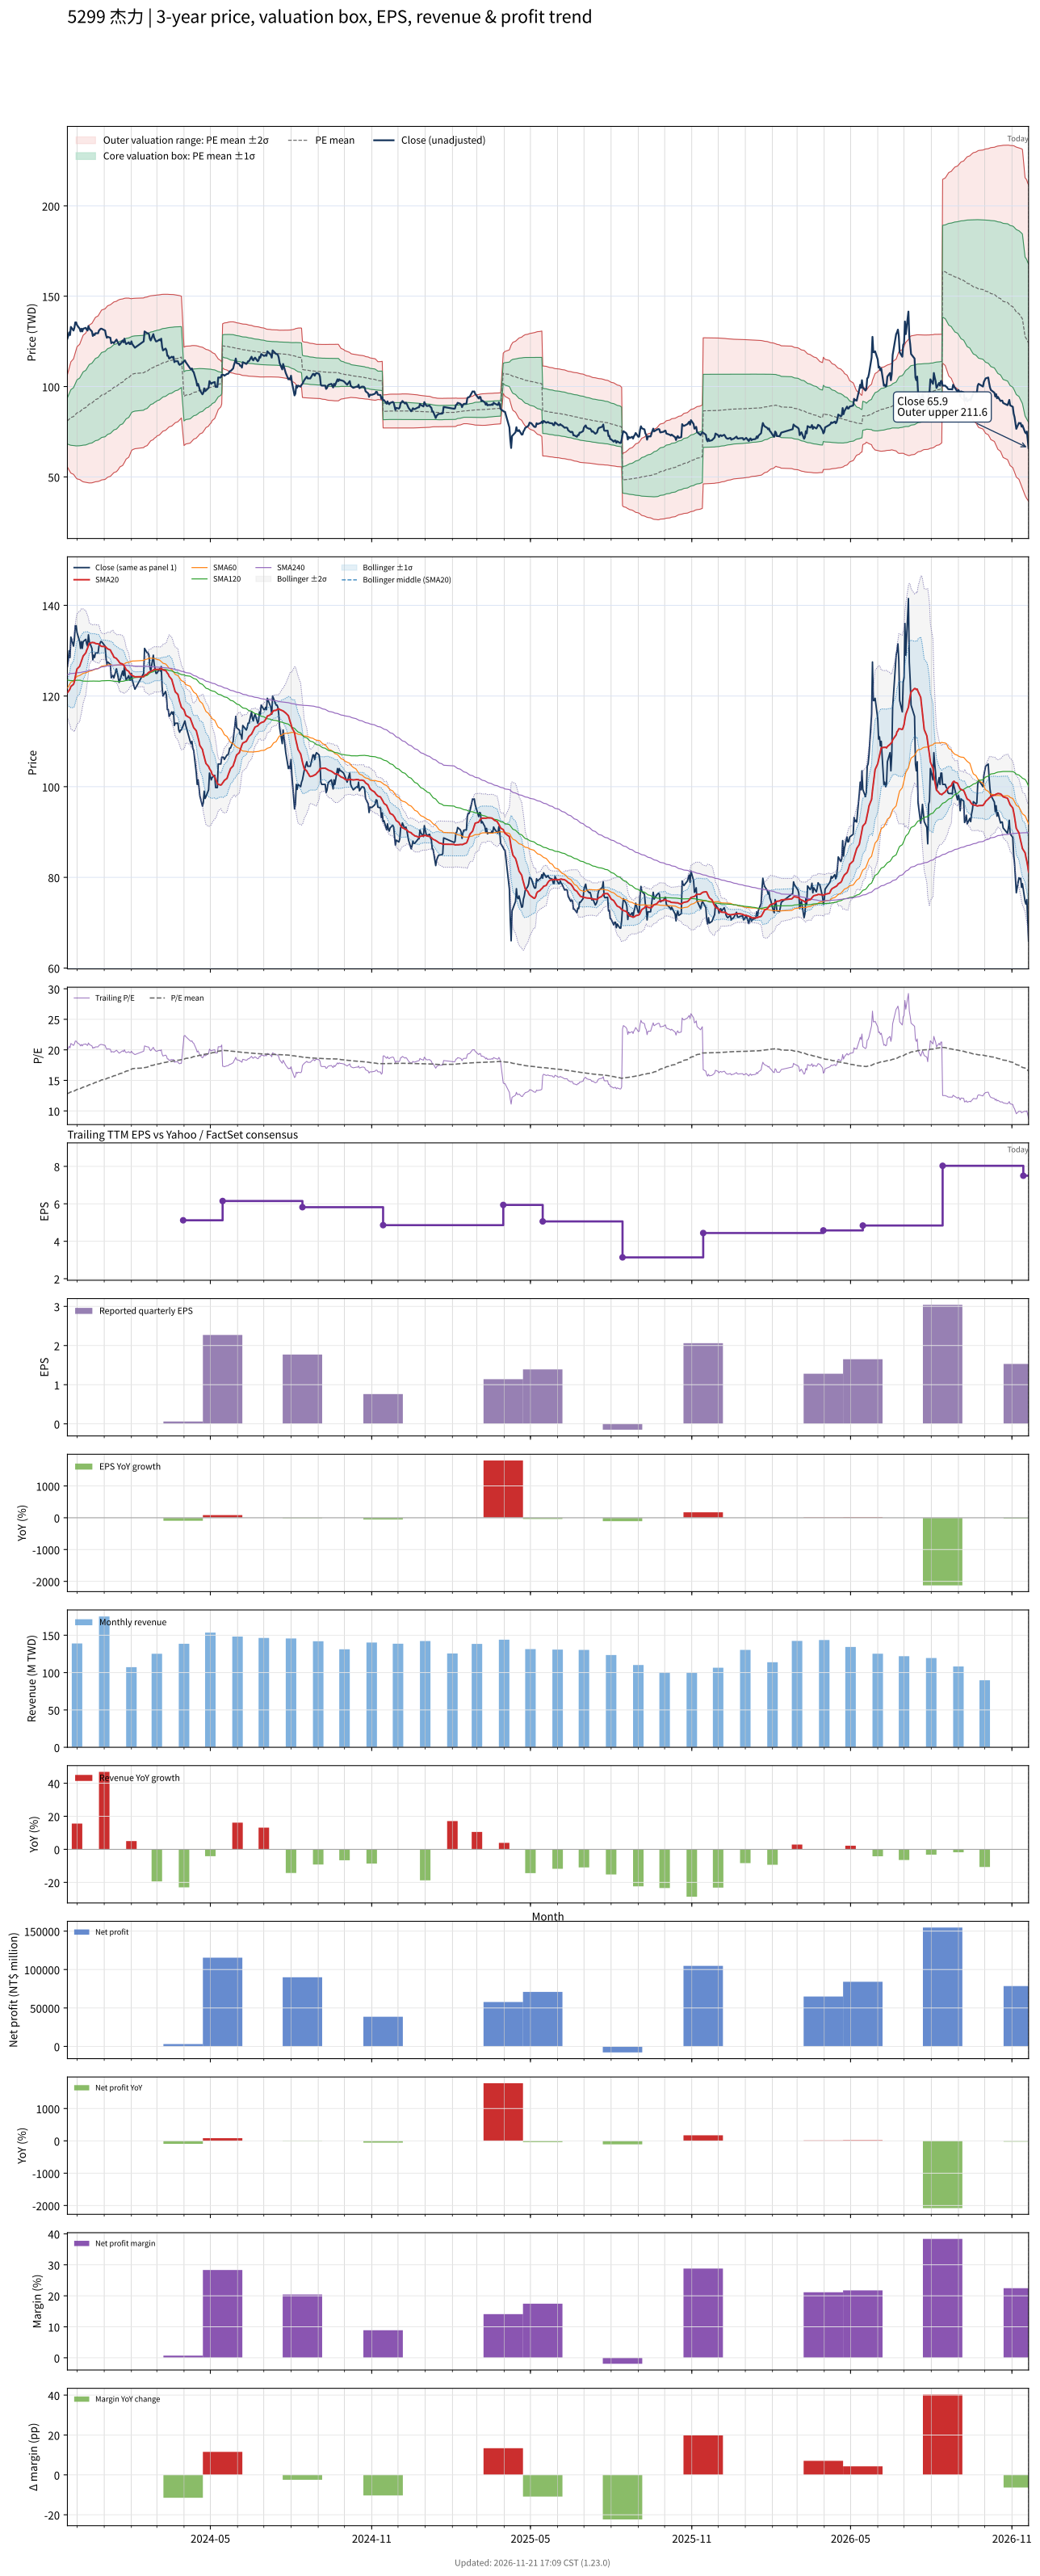

The table this chart was drawn from, first rows:
# chart-version: skill-stock-dynamic-val…
date, close, available_date, period_end, eps, ttm_eps, pe, pe_mean, pe_std, price_m2, price_m1, price_mean, price_p1, price_p2, forward_eps, forward_pe, forward_pe_mean, forward_pe_std, forward_price_m2, forward_price_m1, forward_price_mean, forward_price_p1, forward_price_p2, sma20
2023-11-20, 126.5, 2023-11-14, 2023-09-30, 1.72, 6.32, 20.02, 12.82, 2.017, 55.49, 68.24, 80.99, 93.74, 106.5, , , , , , , , , , 120.7
2023-11-21, 128, 2023-11-14, 2023-09-30, 1.72, 6.32, 20.25, 12.89, 2.126, 54.57, 68.01, 81.44, 94.88, 108.3, , , , , , , , , , 121
2023-11-22, 130, 2023-11-14, 2023-09-30, 1.72, 6.32, 20.57, 12.96, 2.234, 53.69, 67.81, 81.93, 96.05, 110.2, , , , , , , , , , 121.2
2023-11-23, 128.5, 2023-11-14, 2023-09-30, 1.72, 6.32, 20.33, 13.04, 2.329, 52.94, 67.67, 82.39, 97.11, 111.8, , , , , , , , , , 121.6
2023-11-24, 133, 2023-11-14, 2023-09-30, 1.72, 6.32, 21.04, 13.12, 2.437, 52.09, 67.49, 82.89, 98.29, 113.7, , , , , , , , , , 122.1
2023-11-27, 131, 2023-11-14, 2023-09-30, 1.72, 6.32, 20.73, 13.19, 2.529, 51.41, 67.39, 83.38, 99.36, 115.3, , , , , , , , , , 122.6
2023-11-28, 132.5, 2023-11-14, 2023-09-30, 1.72, 6.32, 20.97, 13.27, 2.622, 50.73, 67.3, 83.87, 100.4, 117, , , , , , , , , , 123.2
2023-11-29, 135.5, 2023-11-14, 2023-09-30, 1.72, 6.32, 21.44, 13.36, 2.72, 50.03, 67.22, 84.41, 101.6, 118.8, , , , , , , , , , 124.2
2023-11-30, 135.5, 2023-11-14, 2023-09-30, 1.72, 6.32, 21.44, 13.44, 2.812, 49.4, 67.17, 84.94, 102.7, 120.5, , , , , , , , , , 125.2
2023-12-01, 134, 2023-11-14, 2023-09-30, 1.72, 6.32, 21.2, 13.52, 2.892, 48.9, 67.18, 85.46, 103.7, 122, , , , , , , , , , 126
2023-12-04, 132, 2023-11-14, 2023-09-30, 1.72, 6.32, 20.89, 13.6, 2.962, 48.53, 67.25, 85.97, 104.7, 123.4, , , , , , , , , , 126.5
2023-12-05, 130.5, 2023-11-14, 2023-09-30, 1.72, 6.32, 20.65, 13.68, 3.024, 48.23, 67.34, 86.45, 105.6, 124.7, , , , , , , , , , 127.1
2023-12-06, 132, 2023-11-14, 2023-09-30, 1.72, 6.32, 20.89, 13.75, 3.092, 47.82, 67.36, 86.9, 106.4, 126, , , , , , , , , , 127.7
2023-12-07, 130.5, 2023-11-14, 2023-09-30, 1.72, 6.32, 20.65, 13.82, 3.15, 47.55, 67.46, 87.37, 107.3, 127.2, , , , , , , , , , 128.2
2023-12-08, 132, 2023-11-14, 2023-09-30, 1.72, 6.32, 20.89, 13.9, 3.21, 47.27, 67.56, 87.85, 108.1, 128.4, , , , , , , , , , 128.8
2023-12-11, 132.5, 2023-11-14, 2023-09-30, 1.72, 6.32, 20.97, 13.98, 3.267, 47.05, 67.69, 88.34, 109, 129.6, , , , , , , , , , 129.5
2023-12-12, 131.5, 2023-11-14, 2023-09-30, 1.72, 6.32, 20.81, 14.06, 3.317, 46.9, 67.87, 88.83, 109.8, 130.8, , , , , , , , , , 130.1
2023-12-13, 131, 2023-11-14, 2023-09-30, 1.72, 6.32, 20.73, 14.13, 3.363, 46.81, 68.07, 89.32, 110.6, 131.8, , , , , , , , , , 130.6
2023-12-14, 133.5, 2023-11-14, 2023-09-30, 1.72, 6.32, 21.12, 14.21, 3.414, 46.68, 68.26, 89.83, 111.4, 133, , , , , , , , , , 131.1
2023-12-15, 132, 2023-11-14, 2023-09-30, 1.72, 6.32, 20.89, 14.29, 3.456, 46.66, 68.5, 90.34, 112.2, 134, , , , , , , , , , 131.6
2023-12-18, 130.5, 2023-11-14, 2023-09-30, 1.72, 6.32, 20.65, 14.37, 3.492, 46.71, 68.78, 90.85, 112.9, 135, , , , , , , , , , 131.8
2023-12-19, 128, 2023-11-14, 2023-09-30, 1.72, 6.32, 20.25, 14.45, 3.519, 46.85, 69.09, 91.33, 113.6, 135.8, , , , , , , , , , 131.8
2023-12-20, 129, 2023-11-14, 2023-09-30, 1.72, 6.32, 20.41, 14.53, 3.547, 46.98, 69.4, 91.82, 114.2, 136.7, , , , , , , , , , 131.8
2023-12-21, 128.5, 2023-11-14, 2023-09-30, 1.72, 6.32, 20.33, 14.6, 3.574, 47.13, 69.71, 92.3, 114.9, 137.5, , , , , , , , , , 131.8
2023-12-22, 129.5, 2023-11-14, 2023-09-30, 1.72, 6.32, 20.49, 14.68, 3.599, 47.31, 70.05, 92.79, 115.5, 138.3, , , , , , , , , , 131.6
2023-12-25, 129.5, 2023-11-14, 2023-09-30, 1.72, 6.32, 20.49, 14.76, 3.624, 47.46, 70.37, 93.28, 116.2, 139.1, , , , , , , , , , 131.5
2023-12-26, 131, 2023-11-14, 2023-09-30, 1.72, 6.32, 20.73, 14.84, 3.651, 47.62, 70.69, 93.77, 116.8, 139.9, , , , , , , , , , 131.4
2023-12-27, 131.5, 2023-11-14, 2023-09-30, 1.72, 6.32, 20.81, 14.92, 3.677, 47.8, 71.03, 94.27, 117.5, 140.7, , , , , , , , , , 131.2
2023-12-28, 132, 2023-11-14, 2023-09-30, 1.72, 6.32, 20.89, 15, 3.699, 48.03, 71.41, 94.79, 118.2, 141.6, , , , , , , , , , 131.1
2023-12-29, 132, 2023-11-14, 2023-09-30, 1.72, 6.32, 20.89, 15.08, 3.719, 48.31, 71.81, 95.31, 118.8, 142.3, , , , , , , , , , 130.9
2024-01-02, 131, 2023-11-14, 2023-09-30, 1.72, 6.32, 20.73, 15.16, 3.735, 48.61, 72.22, 95.83, 119.4, 143, , , , , , , , , , 130.9
2024-01-03, 128.5, 2023-11-14, 2023-09-30, 1.72, 6.32, 20.33, 15.24, 3.744, 49, 72.66, 96.33, 120, 143.6, , , , , , , , , , 130.8
2024-01-04, 127, 2023-11-14, 2023-09-30, 1.72, 6.32, 20.09, 15.32, 3.748, 49.44, 73.12, 96.81, 120.5, 144.2, , , , , , , , , , 130.6
2024-01-05, 127.5, 2023-11-14, 2023-09-30, 1.72, 6.32, 20.17, 15.39, 3.753, 49.85, 73.57, 97.29, 121, 144.7, , , , , , , , , , 130.4
2024-01-08, 127, 2023-11-14, 2023-09-30, 1.72, 6.32, 20.09, 15.47, 3.756, 50.29, 74.03, 97.77, 121.5, 145.2, , , , , , , , , , 130.2
2024-01-09, 124, 2023-11-14, 2023-09-30, 1.72, 6.32, 19.62, 15.54, 3.753, 50.79, 74.5, 98.22, 121.9, 145.7, , , , , , , , , , 129.7
2024-01-10, 124.5, 2023-11-14, 2023-09-30, 1.72, 6.32, 19.7, 15.61, 3.748, 51.3, 74.99, 98.68, 122.4, 146.1, , , , , , , , , , 129.4
2024-01-11, 124.5, 2023-11-14, 2023-09-30, 1.72, 6.32, 19.7, 15.69, 3.743, 51.82, 75.47, 99.13, 122.8, 146.4, , , , , , , , , , 129.1
2024-01-12, 124, 2023-11-14, 2023-09-30, 1.72, 6.32, 19.62, 15.76, 3.736, 52.36, 75.97, 99.58, 123.2, 146.8, , , , , , , , , , 128.6
2024-01-15, 126, 2023-11-14, 2023-09-30, 1.72, 6.32, 19.94, 15.83, 3.73, 52.91, 76.48, 100.1, 123.6, 147.2, , , , , , , , , , 128.3
2024-01-16, 125, 2023-11-14, 2023-09-30, 1.72, 6.32, 19.78, 15.9, 3.721, 53.48, 76.99, 100.5, 124, 147.5, , , , , , , , , , 128
2024-01-17, 124, 2023-11-14, 2023-09-30, 1.72, 6.32, 19.62, 15.97, 3.71, 54.07, 77.51, 101, 124.4, 147.9, , , , , , , , , , 127.8
2024-01-18, 123, 2023-11-14, 2023-09-30, 1.72, 6.32, 19.46, 16.05, 3.688, 54.82, 78.13, 101.4, 124.7, 148.1, , , , , , , , , , 127.5
2024-01-19, 123.5, 2023-11-14, 2023-09-30, 1.72, 6.32, 19.54, 16.12, 3.667, 55.56, 78.73, 101.9, 125.1, 148.3, , , , , , , , , , 127.2
2024-01-22, 125.5, 2023-11-14, 2023-09-30, 1.72, 6.32, 19.86, 16.2, 3.646, 56.31, 79.36, 102.4, 125.4, 148.5, , , , , , , , , , 127
2024-01-23, 124.5, 2023-11-14, 2023-09-30, 1.72, 6.32, 19.7, 16.28, 3.622, 57.11, 80, 102.9, 125.8, 148.7, , , , , , , , , , 126.8
2024-01-24, 126.5, 2023-11-14, 2023-09-30, 1.72, 6.32, 20.02, 16.36, 3.594, 57.97, 80.68, 103.4, 126.1, 148.8, , , , , , , , , , 126.6
2024-01-25, 124.5, 2023-11-14, 2023-09-30, 1.72, 6.32, 19.7, 16.44, 3.562, 58.88, 81.39, 103.9, 126.4, 148.9, , , , , , , , , , 126.2
2024-01-26, 123.5, 2023-11-14, 2023-09-30, 1.72, 6.32, 19.54, 16.52, 3.525, 59.84, 82.12, 104.4, 126.7, 149, , , , , , , , , , 125.8
2024-01-29, 124.5, 2023-11-14, 2023-09-30, 1.72, 6.32, 19.7, 16.6, 3.483, 60.9, 82.91, 104.9, 126.9, 148.9, , , , , , , , , , 125.4
2024-01-30, 123.5, 2023-11-14, 2023-09-30, 1.72, 6.32, 19.54, 16.68, 3.434, 62.03, 83.73, 105.4, 127.1, 148.8, , , , , , , , , , 125
2024-01-31, 123.5, 2023-11-14, 2023-09-30, 1.72, 6.32, 19.54, 16.76, 3.383, 63.2, 84.57, 106, 127.3, 148.7, , , , , , , , , , 124.8
2024-02-01, 125, 2023-11-14, 2023-09-30, 1.72, 6.32, 19.78, 16.85, 3.33, 64.4, 85.44, 106.5, 127.5, 148.6, , , , , , , , , , 124.7
2024-02-02, 123.5, 2023-11-14, 2023-09-30, 1.72, 6.32, 19.54, 16.91, 3.313, 64.98, 85.92, 106.9, 127.8, 148.7, , , , , , , , , , 124.5
2024-02-05, 121.5, 2023-11-14, 2023-09-30, 1.72, 6.32, 19.22, 16.97, 3.294, 65.59, 86.41, 107.2, 128, 148.9, , , , , , , , , , 124.2
2024-02-15, 125, 2023-11-14, 2023-09-30, 1.72, 6.32, 19.78, 17.03, 3.276, 66.2, 86.91, 107.6, 128.3, 149, , , , , , , , , , 124.3
2024-02-16, 130.5, 2023-11-14, 2023-09-30, 1.72, 6.32, 20.65, 17.09, 3.267, 66.75, 87.39, 108, 128.7, 149.3, , , , , , , , , , 124.6
2024-02-19, 129.5, 2023-11-14, 2023-09-30, 1.72, 6.32, 20.49, 17.16, 3.253, 67.34, 87.9, 108.5, 129, 149.6, , , , , , , , , , 124.8
2024-02-20, 129.5, 2023-11-14, 2023-09-30, 1.72, 6.32, 20.49, 17.23, 3.237, 67.97, 88.43, 108.9, 129.3, 149.8, , , , , , , , , , 125.1
... 669 more rows
